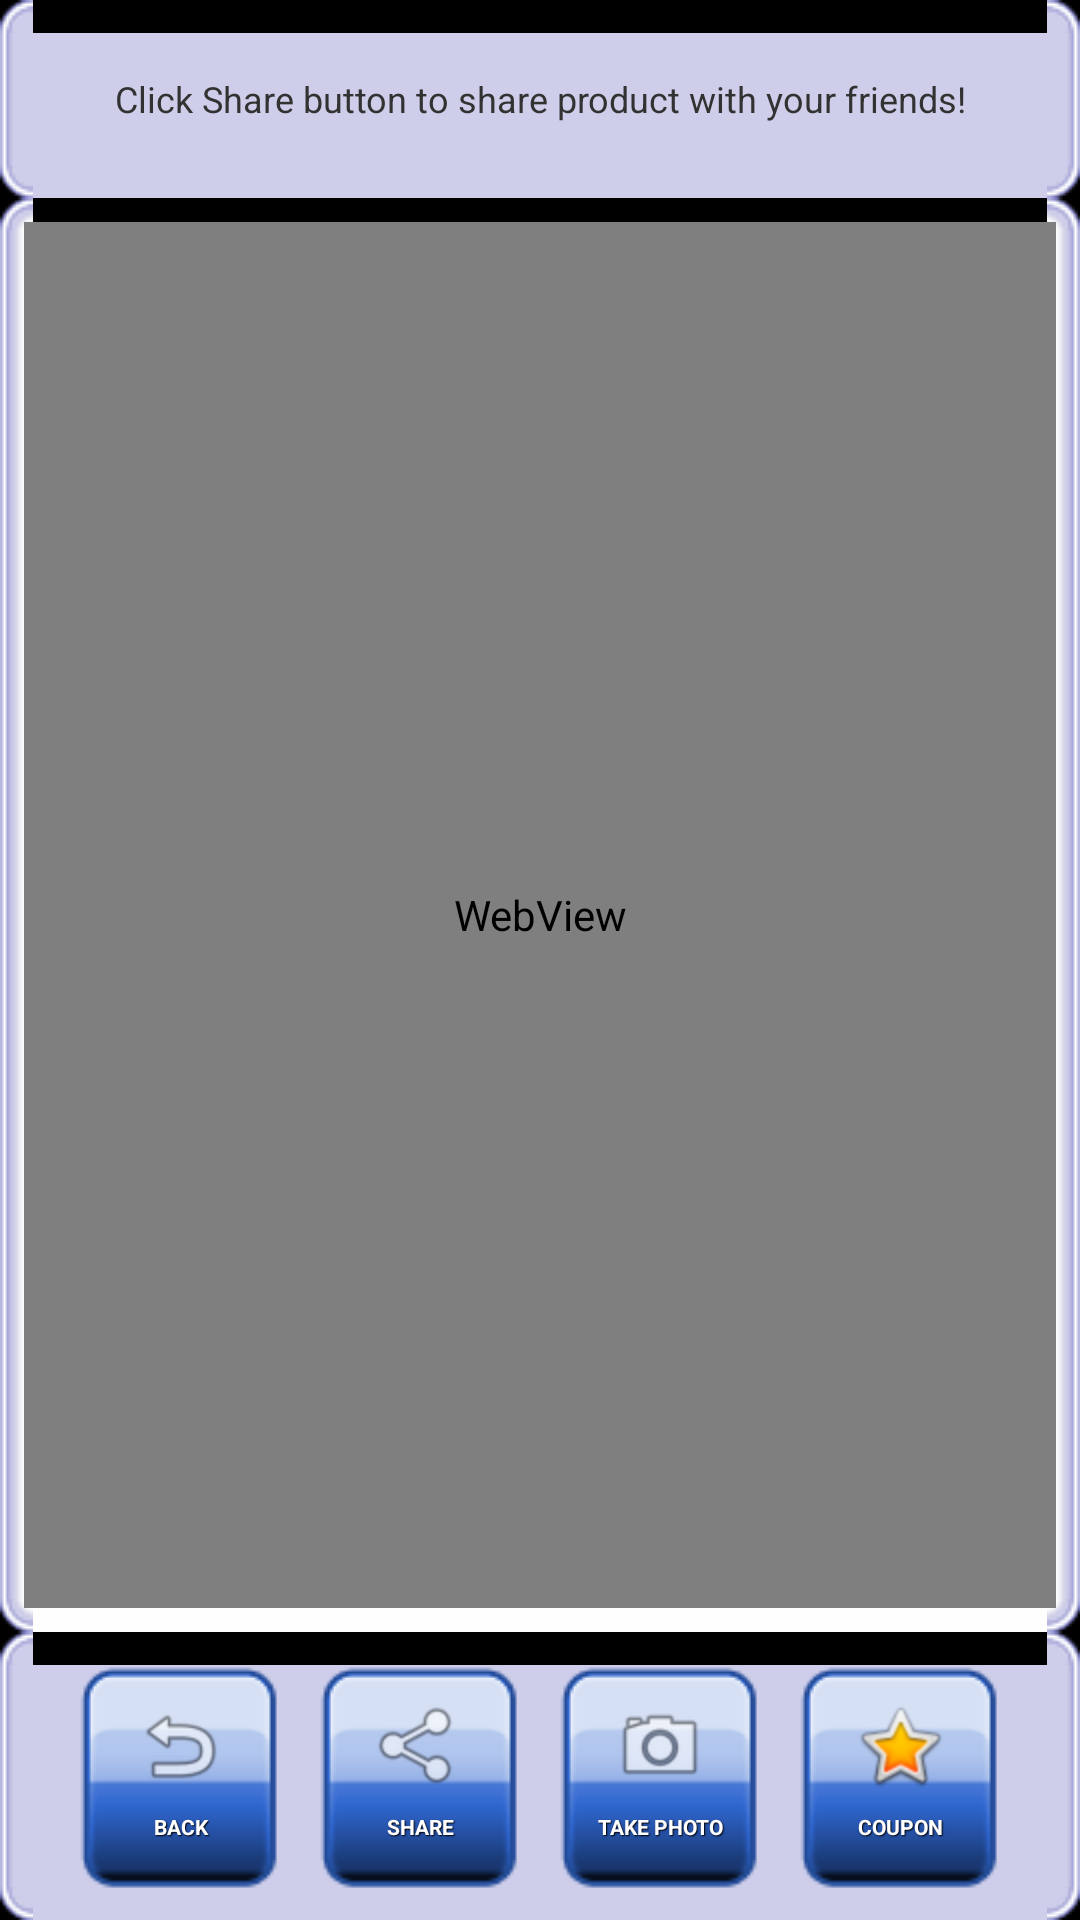

Layout XML and referenced resources for this Android screen:
<!-- AndroidManifest.xml: application theme AppTheme -->
<!-- res/layout/activity2_displaydescription.xml -->
<RelativeLayout xmlns:android="http://schemas.android.com/apk/res/android"
    android:layout_width="match_parent"
    android:layout_height="match_parent"
    android:background="#000000"
    android:keepScreenOn="true" >

    <RelativeLayout
        android:id="@+id/header"
        android:layout_width="match_parent"
        android:layout_height="wrap_content"
        android:layout_alignParentTop="true"
        android:background="@drawable/layout_background"
        android:orientation="horizontal" >

        <TextView
            android:layout_width="match_parent"
            android:layout_height="50dp"
            android:layout_alignParentLeft="true"
            android:layout_alignParentTop="true"
            android:gravity="center"
            android:text="@string/displayDescriptionActivity_message"
            android:textSize="12sp" />
    </RelativeLayout>

    <LinearLayout
        android:id="@+id/footer"
        android:layout_width="match_parent"
        android:layout_height="wrap_content"
        android:layout_alignParentBottom="true"
        android:background="@drawable/layout_background"
        android:gravity="center" >

        <Button
            android:id="@+id/displayDescriptionActivity_buttonBack"
            style="@style/style_menubutton"
            android:drawableTop="@drawable/ic_menu_revert"
            android:text="@string/buttonBack_label" />

        <Button
            android:id="@+id/displayDescriptionActivity_buttonShare"
            style="@style/style_menubutton"
            android:drawableTop="@drawable/ic_menu_share"
            android:text="@string/buttonShare_label" />

        <Button
            android:id="@+id/displayDescriptionActivity_buttonTakePhoto"
            style="@style/style_menubutton"
            android:drawableTop="@drawable/ic_menu_camera"
            android:text="@string/buttonTakePhoto_label" />

        <Button
            android:id="@+id/displayDescriptionActivity_buttonCoupon"
            style="@style/style_menubutton"
            android:drawableTop="@drawable/ic_menu_coupon"
            android:text="@string/buttonCoupon_label" />
    </LinearLayout>

    <LinearLayout
        android:id="@+id/body"
        android:layout_width="match_parent"
        android:layout_height="wrap_content"
        android:layout_above="@id/footer"
        android:layout_below="@id/header"
        android:gravity="center"
        android:orientation="vertical"
        android:background="@drawable/layout_background_inner_white">

        

        <WebView
            android:id="@+id/displayDescriptionActivity_webView"
            android:layout_width="match_parent"
            android:layout_height="match_parent"
            android:background="#ffffff"
            />
    </LinearLayout>

</RelativeLayout>
<!-- resources referenced by this layout -->
<resources>
  <!-- drawable ic_menu_camera: png bitmap (drawable-hdpi, 1233 bytes) -->
  <!-- drawable ic_menu_coupon: png bitmap (drawable-hdpi, 3467 bytes) -->
  <!-- drawable ic_menu_revert: png bitmap (drawable-hdpi, 1367 bytes) -->
  <!-- drawable ic_menu_share: png bitmap (drawable-hdpi, 1641 bytes) -->
  <string name="buttonBack_label">BACK</string>
  <string name="buttonCoupon_label">COUPON</string>
  <string name="buttonShare_label">SHARE</string>
  <string name="buttonTakePhoto_label">TAKE PHOTO</string>
  <string name="displayDescriptionActivity_message">Click Share button to share product with your friends!</string>
  <style name="style_menubutton" parent="@android:style/Widget.Button">
          <item name="android:textSize">7sp</item>
          <item name="android:textStyle">bold</item>
          <item name="android:textColor">#FFFFFF</item>
          <item name="android:gravity">center</item>
          <item name="android:shadowColor">#000000</item>
          <item name="android:shadowDx">1</item>
          <item name="android:shadowDy">1</item>
          <item name="android:shadowRadius">0.6</item>
          <item name="android:background">@drawable/button_menu</item>
          <item name="android:layout_width">80dp</item>
          <item name="android:layout_height">80dp</item>
      </style>
  <style name="AppTheme" parent="AppBaseTheme">
          
      </style>
  <style name="AppBaseTheme" parent="android:Theme.Light">
          
      </style>
</resources>
